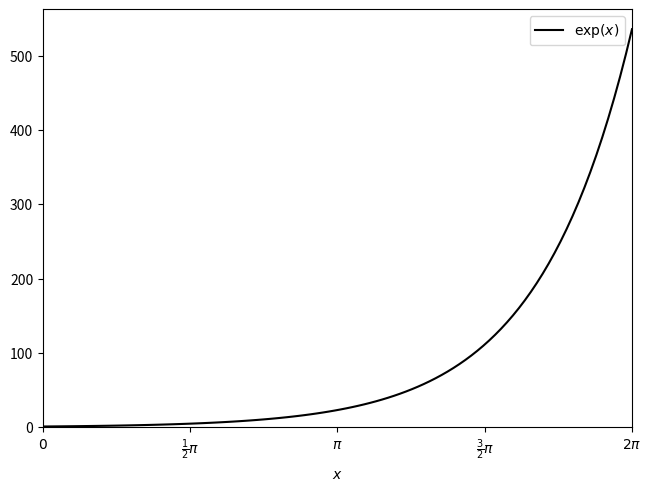

Python code for this plot:
import numpy as np
import matplotlib.pyplot as plt

x = np.linspace(0, 2 * np.pi, 100)
fig, ax = plt.subplots(1, 1, layout="constrained")

ax.plot(x, np.exp(x), "k-", label=r"$\exp(x)$")

ax.set(
    xlim=(0, 2 * np.pi),
    ylim=(-0.2, None),
    xlabel=(r"$x$"),
    xticks=np.arange(0, 2.1 * np.pi, np.pi / 2),
    xticklabels=(
        [
            r"$0$",
            r"$\frac{1}{2}\pi$",
            r"$\pi$",
            r"$\frac{3}{2}\pi$",
            r"$2\pi$",
        ]
    ),
)

ax.legend()
fig.savefig("plot2.pdf")
